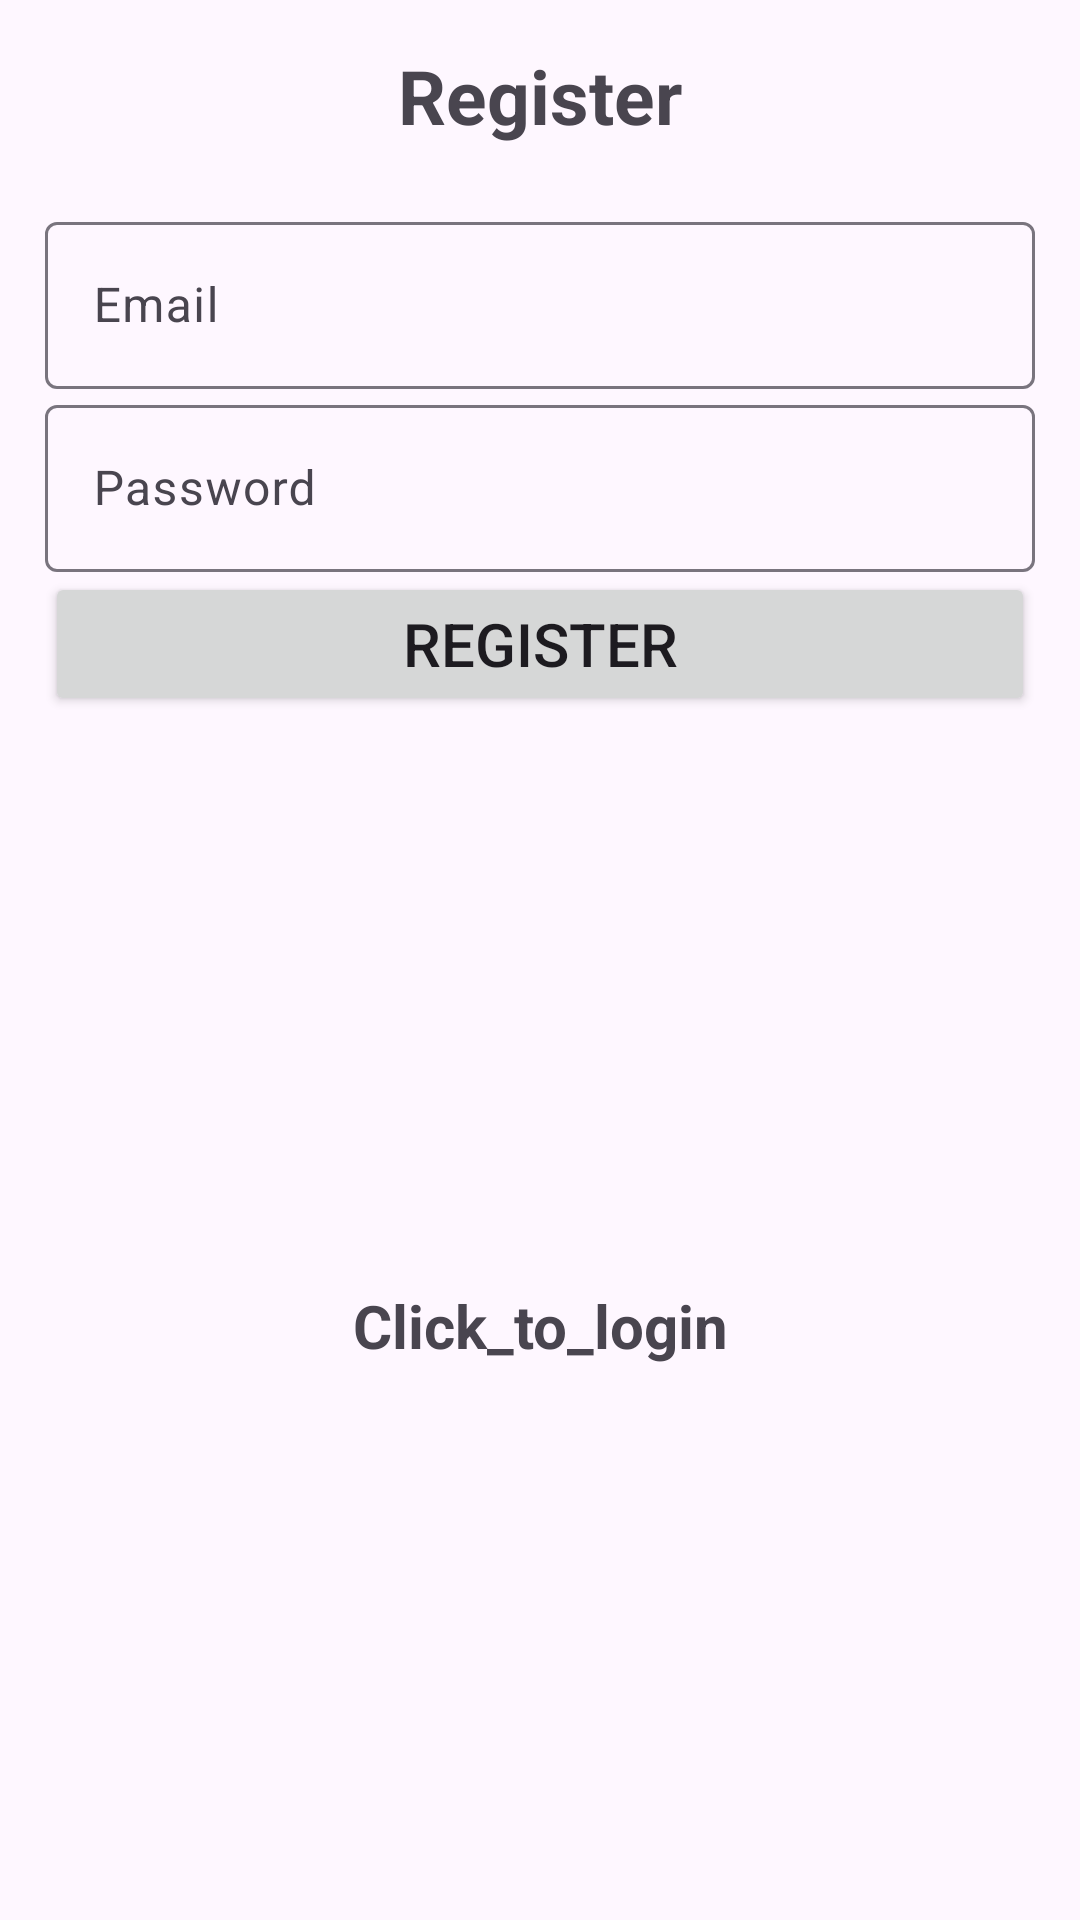

Produce the Android XML layout that renders to this screen, including the resource entries it uses.
<!-- AndroidManifest.xml: application theme Theme.Material3.Light -->
<!-- res/layout/activity_registration.xml -->
<?xml version="1.0" encoding="utf-8"?>
<LinearLayout xmlns:android="http://schemas.android.com/apk/res/android"
    xmlns:app="http://schemas.android.com/apk/res-auto"
    xmlns:tools="http://schemas.android.com/tools"
    android:layout_width="match_parent"
    android:layout_height="match_parent"
    android:orientation="vertical"
    android:gravity="center"
    android:padding="15dp"
    tools:context=".Registration">

    <TextView
        android:text="Register"
        android:textSize="25sp"
        android:textStyle="bold"
        android:gravity="center"
        android:layout_marginBottom="20dp"
        android:layout_width="match_parent"
        android:layout_height="wrap_content" />

    <com.google.android.material.textfield.TextInputLayout
        android:layout_width="match_parent"
        android:layout_height="wrap_content">

        <com.google.android.material.textfield.TextInputEditText
            android:id="@+id/email"
            android:hint="@string/email"
            android:layout_width="match_parent"
            android:layout_height="wrap_content"/>

    </com.google.android.material.textfield.TextInputLayout>

    <com.google.android.material.textfield.TextInputLayout
        android:layout_width="match_parent"
        android:layout_height="wrap_content">

        <com.google.android.material.textfield.TextInputEditText
            android:id="@+id/password"
            android:hint="@string/password"
            android:layout_width="match_parent"
            android:layout_height="wrap_content"/>

    </com.google.android.material.textfield.TextInputLayout>

    <ProgressBar
        android:id="@+id/progressbar"
        android:visibility="gone"
        android:layout_width="wrap_content"
        android:layout_height="wrap_content"/>
    <Button
        android:id="@+id/btnregistration"
        android:text="Register"
        android:textSize="20sp"
        android:layout_width="match_parent"
        android:layout_height="wrap_content"/>
    <TextView
        android:textSize="20sp"
        android:textStyle="bold"
        android:gravity="center"
        android:layout_marginTop="20dp"
        android:id="@+id/loginNow"
        android:text="@string/click_to_login"
        android:layout_width="wrap_content"
        android:layout_height="match_parent"/>

</LinearLayout>
<!-- resources referenced by this layout -->
<resources>
  <string name="click_to_login">Click_to_login</string>
  <string name="email">Email</string>
  <string name="password">Password</string>
</resources>
